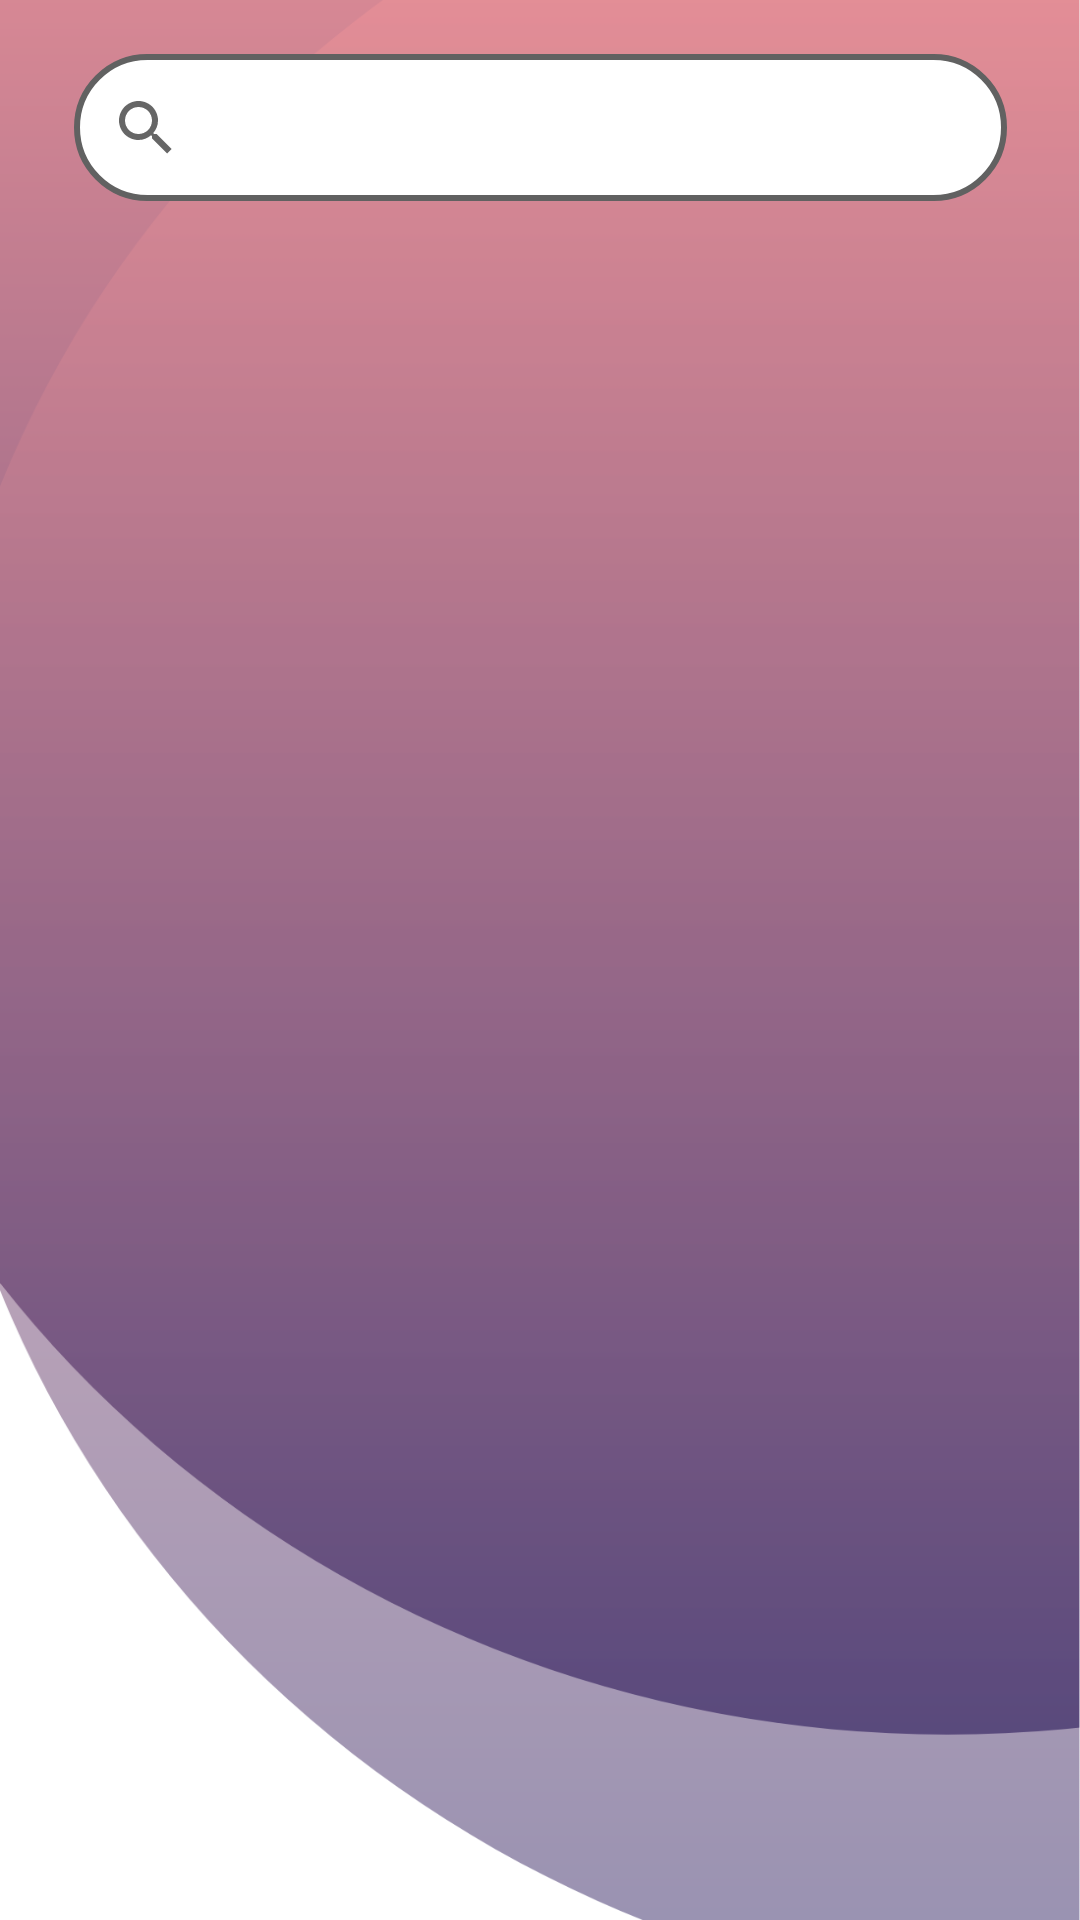

Write the Android layout XML for this screen, with the resource values it uses.
<!-- AndroidManifest.xml: application theme Theme.TaskForce -->
<!-- res/layout/fragment_community_list_recyclerview.xml -->
<?xml version="1.0" encoding="utf-8"?>
<androidx.constraintlayout.widget.ConstraintLayout xmlns:android="http://schemas.android.com/apk/res/android"
    xmlns:app="http://schemas.android.com/apk/res-auto"
    xmlns:tools="http://schemas.android.com/tools"
    android:layout_width="match_parent"
    android:layout_height="match_parent"
    tools:context=".communityListRecyclerview"
    android:background="@drawable/bgxxxhdpi">


    <androidx.recyclerview.widget.RecyclerView
        android:id="@+id/recview3"
        android:layout_width="359dp"
        android:layout_height="544dp"
        app:layout_constraintBottom_toBottomOf="parent"
        app:layout_constraintEnd_toEndOf="parent"
        app:layout_constraintStart_toStartOf="parent"
        app:layout_constraintTop_toTopOf="parent"
        app:layout_constraintVertical_bias="0.881" />

    <SearchView
        android:id="@+id/searchViewCommunity"
        android:layout_width="311dp"
        android:layout_height="49dp"
        android:background="@drawable/custum_searchview"
        app:layout_constraintBottom_toTopOf="@+id/recview3"
        app:layout_constraintEnd_toEndOf="parent"
        app:layout_constraintStart_toStartOf="parent"
        app:layout_constraintTop_toTopOf="parent" />
</androidx.constraintlayout.widget.ConstraintLayout>
<!-- resources referenced by this layout -->
<resources>
  <!-- drawable bgxxxhdpi: png bitmap (drawable, 74931 bytes) -->
  <!-- drawable custum_searchview (drawable) -->
  <?xml version="1.0" encoding="utf-8"?>
  <selector xmlns:android="http://schemas.android.com/apk/res/android">
      <item android:state_enabled="true" android:state_focused="true">
          <shape android:shape="rectangle">
              <solid android:color="#EFE487"/>
              <corners android:radius="40dp"/>
              <stroke android:color="@color/black" android:width="2dp"/>
          </shape>
      </item>
  
      <item android:state_enabled="true" >
          <shape android:shape="rectangle">
              <solid android:color="@color/white"/>
              <corners android:radius="40dp"/>
              <stroke android:color="#616161" android:width="2dp"/>
          </shape>
      </item>
  </selector>
  <style name="Theme.TaskForce" parent="Theme.MaterialComponents.DayNight.DarkActionBar">
          
          <item name="colorPrimary">@color/purple_500</item>
          <item name="colorPrimaryVariant">@color/purple_700</item>
          <item name="colorOnPrimary">@color/white</item>
          
          <item name="colorSecondary">@color/teal_200</item>
          <item name="colorSecondaryVariant">@color/teal_700</item>
          <item name="colorOnSecondary">@color/black</item>
          
          <item name="android:statusBarColor" tools:targetApi="l">?attr/colorPrimaryVariant</item>
          
      </style>
  <!-- not gathered from this repository: default colours our renderer supplied (Android Studio template values) -->
  <color name="purple_500">#FF6200EE</color>
  <color name="purple_700">#FF3700B3</color>
  <color name="teal_200">#FF03DAC5</color>
  <color name="teal_700">#FF018786</color>
  <color name="black">#FF000000</color>
  <color name="white">#FFFFFFFF</color>
</resources>
